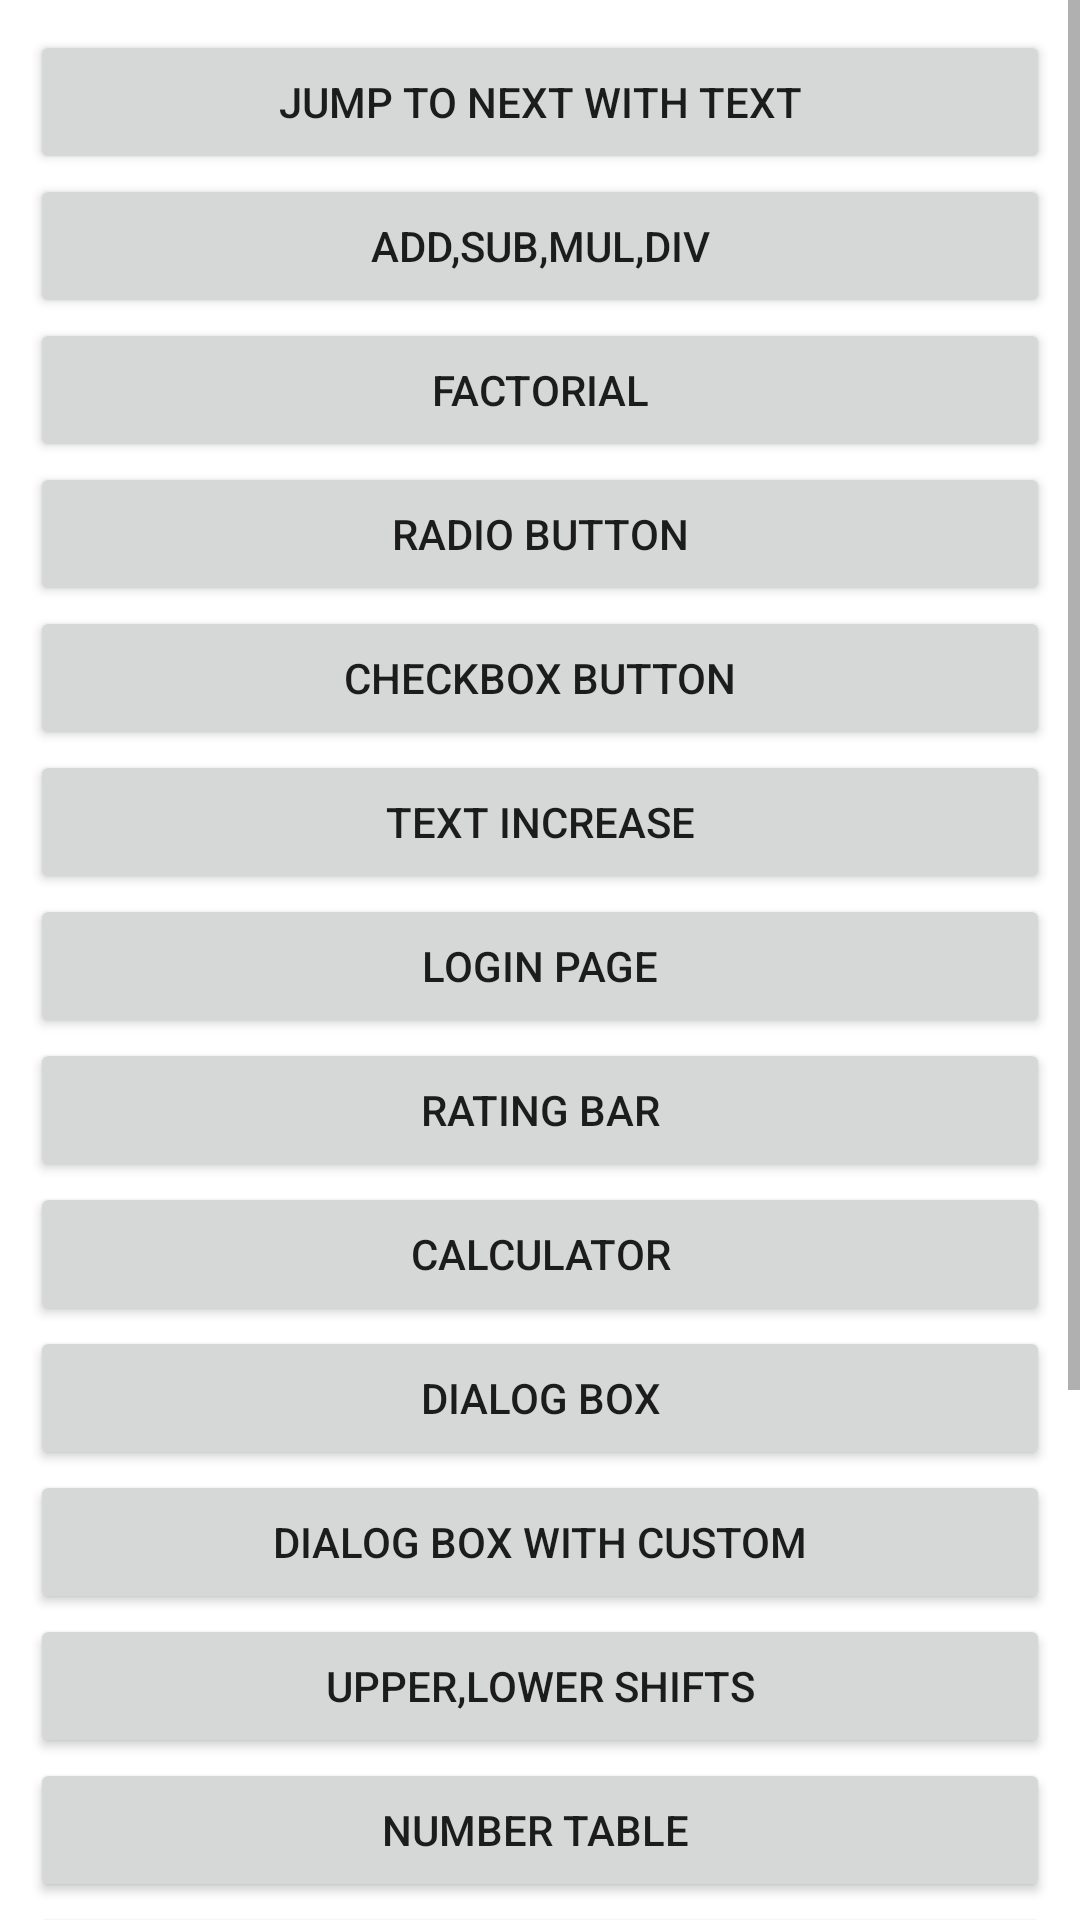

This screen was rendered from an Android layout file. Write that file and the resources it references.
<!-- AndroidManifest.xml: application theme Theme.Android_Assigment -->
<!-- res/layout/activity_main.xml -->
<?xml version="1.0" encoding="utf-8"?>
<RelativeLayout xmlns:android="http://schemas.android.com/apk/res/android"
    xmlns:app="http://schemas.android.com/apk/res-auto"
    xmlns:tools="http://schemas.android.com/tools"
    android:layout_width="match_parent"
    android:layout_height="match_parent"
    tools:context=".MainActivity">

    <ScrollView
        android:layout_width="match_parent"
        android:layout_height="wrap_content">


    <LinearLayout
        android:layout_width="match_parent"
        android:layout_height="wrap_content"
        android:padding="10dp"
        android:orientation="vertical">

        <Button
            android:layout_width="match_parent"
            android:layout_height="wrap_content"
            android:padding="5dp"
            android:id="@+id/JumpToWithText"
            android:text="Jump To Next With Text"/>
        <Button
            android:layout_width="match_parent"
            android:layout_height="wrap_content"
            android:id="@+id/ASMP"
            android:padding="5dp"
            android:text="Add,Sub,Mul,Div"/>
        <Button
            android:layout_width="match_parent"
            android:layout_height="wrap_content"
            android:id="@+id/Fact"
            android:padding="5dp"
            android:text="Factorial"/>
        <Button
            android:layout_width="match_parent"
            android:layout_height="wrap_content"
            android:id="@+id/RadioBtn"
            android:padding="5dp"
            android:text="Radio Button"/>
        <Button
            android:layout_width="match_parent"
            android:layout_height="wrap_content"
            android:id="@+id/CheckBoxBtn"
            android:padding="5dp"
            android:text="CheckBox Button"/>
        <Button
            android:layout_width="match_parent"
            android:layout_height="wrap_content"
            android:id="@+id/TextIncrease"
            android:padding="5dp"
            android:text="Text Increase"/>
        <Button
            android:layout_width="match_parent"
            android:layout_height="wrap_content"
            android:id="@+id/GoLoginPage"
            android:padding="5dp"
            android:text="LOgin Page"/>
        <Button
            android:layout_width="match_parent"
            android:layout_height="wrap_content"
            android:id="@+id/Rating"
            android:padding="5dp"
            android:text="Rating Bar"/>

        <Button
            android:layout_width="match_parent"
            android:layout_height="wrap_content"
            android:id="@+id/Calculator"
            android:padding="5dp"
            android:text="Calculator"/>

        <Button
            android:layout_width="match_parent"
            android:layout_height="wrap_content"
            android:id="@+id/dialog"
            android:padding="5dp"
            android:text="Dialog Box"/>
        <Button
            android:layout_width="match_parent"
            android:layout_height="wrap_content"
            android:id="@+id/dialogCustom"
            android:padding="5dp"
            android:text="Dialog Box with custom"/>
        <Button
            android:layout_width="match_parent"
            android:layout_height="wrap_content"
            android:id="@+id/ULRLshit"
            android:padding="5dp"
            android:text="Upper,Lower Shifts"/>
        <Button
            android:layout_width="match_parent"
            android:layout_height="wrap_content"
            android:id="@+id/TableApp"
            android:padding="5dp"
            android:text="Number Table "/>

        <Button
            android:layout_width="match_parent"
            android:layout_height="wrap_content"
            android:id="@+id/datecalender"
            android:padding="5dp"
            android:text="select Date"/>

        <Button
            android:layout_width="match_parent"
            android:layout_height="wrap_content"
            android:id="@+id/timepick"
            android:padding="5dp"
            android:text="select Time"/>

        <Button
            android:layout_width="match_parent"
            android:layout_height="wrap_content"
            android:id="@+id/imagefactory"
            android:padding="5dp"
            android:text="Image Switcher"/>

        <Button
            android:layout_width="match_parent"
            android:layout_height="wrap_content"
            android:id="@+id/spinner"
            android:padding="5dp"
            android:text="Sppiner"/>
        <Button
            android:layout_width="match_parent"
            android:layout_height="wrap_content"
            android:id="@+id/gridBtn"
            android:padding="5dp"
            android:text="GridView"/>

    </LinearLayout>

    </ScrollView>
</RelativeLayout>
<!-- resources referenced by this layout -->
<resources>
  <style name="Theme.Android_Assigment" parent="Theme.MaterialComponents.DayNight.DarkActionBar">
          
          <item name="colorPrimary">@color/purple_500</item>
          <item name="colorPrimaryVariant">@color/purple_700</item>
          <item name="colorOnPrimary">@color/white</item>
          
          <item name="colorSecondary">@color/teal_200</item>
          <item name="colorSecondaryVariant">@color/teal_700</item>
          <item name="colorOnSecondary">@color/black</item>
          
          <item name="android:statusBarColor" tools:targetApi="l">?attr/colorPrimaryVariant</item>
          
      </style>
  <color name="purple_500">#FF6200EE</color>
  <color name="purple_700">#FF3700B3</color>
  <color name="white">#FFFFFFFF</color>
  <color name="teal_200">#FF03DAC5</color>
  <color name="teal_700">#FF018786</color>
  <color name="black">#FF000000</color>
</resources>
